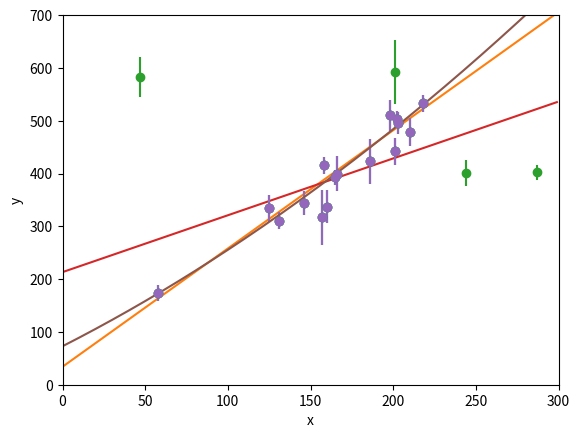

Here is the Python script that generated this plot:
%matplotlib inline
import numpy as np
import matplotlib.pyplot as plt

x = np.array([203, 58, 210, 202, 198, 158, 165, 201, 157,
              131, 166, 160, 186, 125, 218, 146]).astype(np.float64)
y = np.array([495, 173, 479, 504, 510, 416, 393, 442, 317,
              311, 400, 337, 423, 334, 533, 344]).astype(np.float64)
sigma_y = np.array([21, 15, 27, 14, 30, 16, 14, 25, 52,
                    16, 34, 31, 42, 26, 16, 22]).astype(np.float64)
covar = np.diag(sigma_y**2.0)
covar_inv = np.linalg.inv(covar)
A = np.stack([np.ones_like(x), x]).transpose()

invmat = np.linalg.inv(np.dot(A.transpose(), np.dot(covar_inv, A)))

bm = np.dot(invmat, np.dot(A.transpose(), np.dot(covar_inv, y)))

# Print our answers for intercept (b) and slope (m)
bm

# Plot the data and the fitted line
plt.errorbar(x, y, yerr=sigma_y, fmt='o')
plt.plot(np.arange(300), bm[1] * np.arange(300) + bm[0])
plt.xlim([0, 300]); plt.ylim([0, 700]);
plt.xlabel('x'); plt.ylabel('y')

# invmat is the covariance matrix of our fit parameters.
# So the uncertainty variance, sigma^2_m, on the slope
# is the (1, 1) element of this matrix.
invmat[1, 1]

x = np.array([201, 244, 47, 287, 203, 58, 210, 202, 198, 158,
              165, 201, 157, 131, 166, 160, 186, 125, 218, 146]).astype(np.float64)
y = np.array([592, 401, 583, 402, 495, 173, 479, 504, 510,
              416, 393, 442, 317, 311, 400, 337, 423, 334, 533, 344]).astype(np.float64)
sigma_y = np.array([61, 25, 38, 15, 21, 15, 27, 14, 30, 16,
                    14, 25, 52, 16, 34, 31, 42, 26, 16, 22]).astype(np.float64)
covar = np.diag(sigma_y**2.0)
covar_inv = np.linalg.inv(covar)
A = np.stack([np.ones_like(x), x]).transpose()

invmat = np.linalg.inv(np.dot(A.transpose(), np.dot(covar_inv, A)))
bm = np.dot(invmat, np.dot(A.transpose(), np.dot(covar_inv, y)))
print(bm)

# Plot the data and the fitted line
plt.errorbar(x, y, yerr=sigma_y, fmt='o')
plt.plot(np.arange(300), bm[1] * np.arange(300) + bm[0])
plt.xlim([0, 300]); plt.ylim([0, 700]);
plt.xlabel('x'); plt.ylabel('y')

# Uncertainty variance on slope:
invmat[1, 1]

x = np.array([203, 58, 210, 202, 198, 158, 165, 201, 157,
              131, 166, 160, 186, 125, 218, 146]).astype(np.float64)
y = np.array([495, 173, 479, 504, 510, 416, 393, 442, 317,
              311, 400, 337, 423, 334, 533, 344]).astype(np.float64)
sigma_y = np.array([21, 15, 27, 14, 30, 16, 14, 25, 52,
                    16, 34, 31, 42, 26, 16, 22]).astype(np.float64)
covar = np.diag(sigma_y**2.0)
covar_inv = np.linalg.inv(covar)
A = np.stack([np.ones_like(x), x, x**2.0]).transpose()

invmat = np.linalg.inv(np.dot(A.transpose(), np.dot(covar_inv, A)))
bmq = np.dot(invmat, np.dot(A.transpose(), np.dot(covar_inv, y)))
print(bmq)

# Plot the data and the fitted line
plt.errorbar(x, y, yerr=sigma_y, fmt='o')
plt.plot(np.arange(300), bmq[2] * np.arange(300)**2.0 + bmq[1] * np.arange(300) + bmq[0])
plt.xlim([0, 300]); plt.ylim([0, 700]);
plt.xlabel('x'); plt.ylabel('y')

